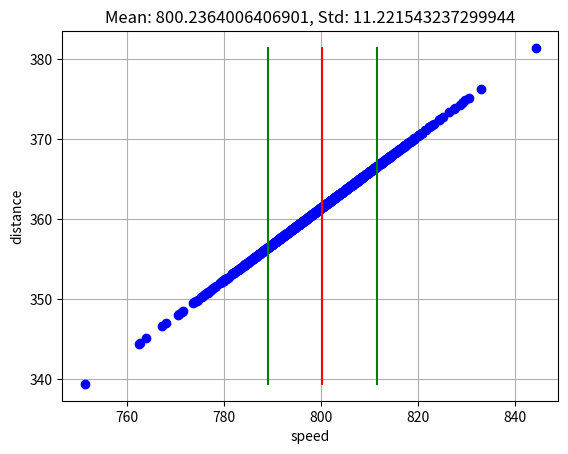

This figure's Python source:
from math import *
import numpy
import matplotlib.pyplot as pyplot

SPEED = 800
HEIGHT = 1
G = 9.8
POINTS = 1000 
DISTANCE_STD = 5


def get_speed(distance):
    return distance / sqrt(2 * HEIGHT / G)


mean_distance = sqrt(2 * HEIGHT / G) * SPEED
distances = numpy.random.normal(mean_distance, DISTANCE_STD, POINTS).tolist()
speeds = [get_speed(d) for d in distances]

mean_speed = numpy.mean(speeds)
std_speed = numpy.std(speeds)

pyplot.plot(speeds, distances, 'bo')
pyplot.plot([mean_speed, mean_speed], [min(distances), max(distances)],
            color='red')
pyplot.plot([mean_speed - std_speed, mean_speed - std_speed],
            [min(distances), max(distances)], color='green')
pyplot.plot([mean_speed + std_speed, mean_speed + std_speed],
            [min(distances), max(distances)], color='green')
pyplot.grid(True)
pyplot.xlabel("speed")
pyplot.ylabel("distance")
pyplot.title("Mean: {0}, Std: {1}".format(mean_speed, std_speed))
pyplot.show()
